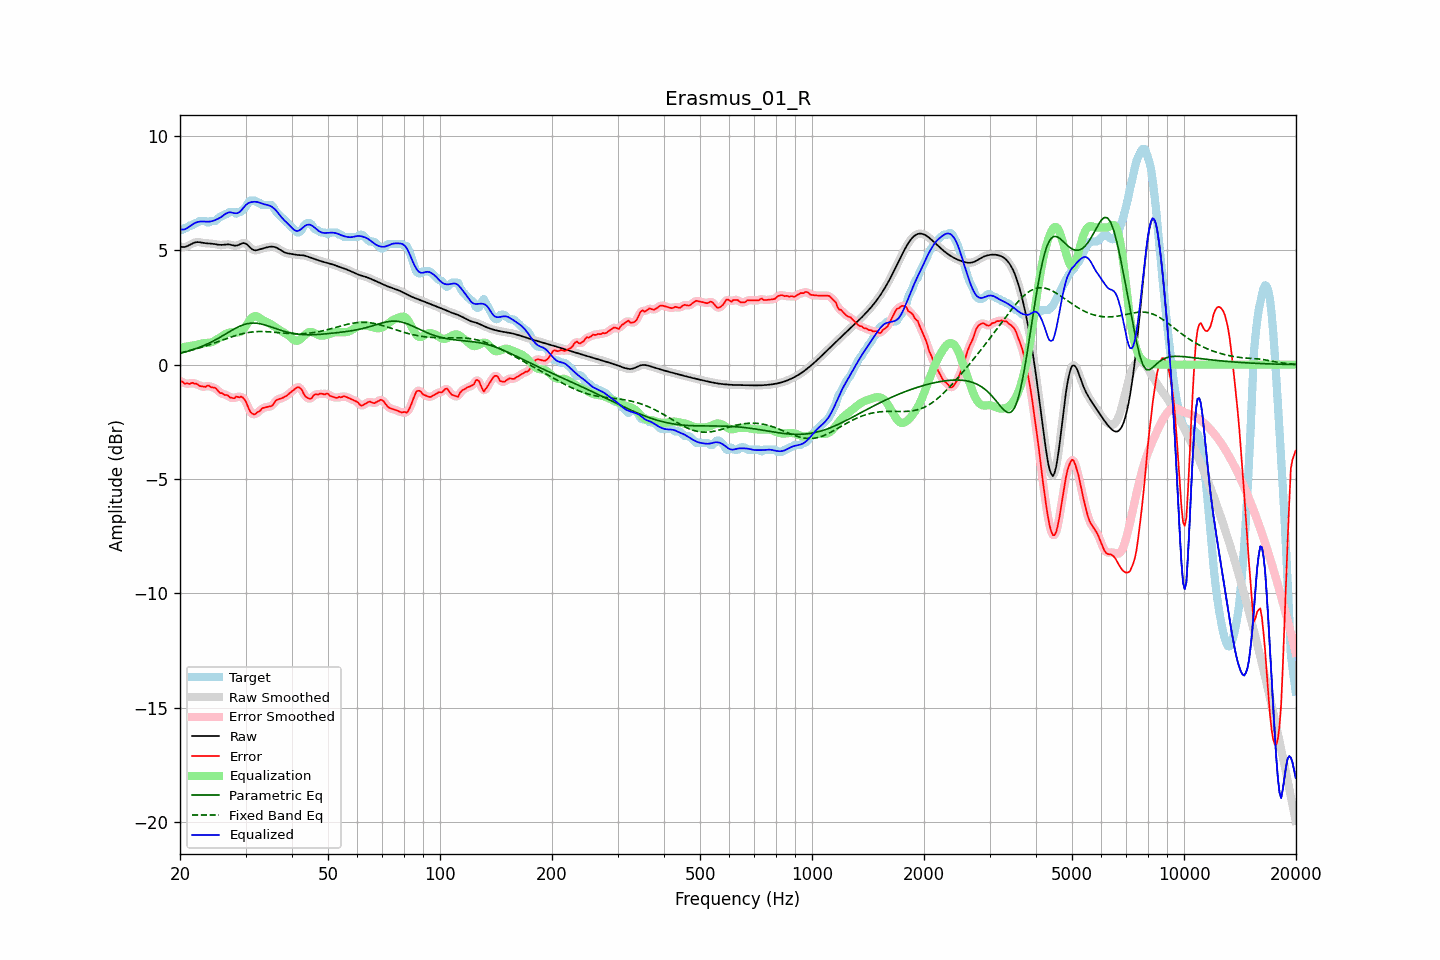

The file beside this chart, header and first rows:
frequency, raw, error, smoothed, error_smoothed, equalization, parametric_eq, fixed_band_eq, equalized_raw, equalized_smoothed, target
20.00, 5.17, -0.71, 5.17, -0.71, 0.75, 0.50, 0.52, 5.92, 5.92, 5.88
20.20, 5.15, -0.73, 5.15, -0.75, 0.76, 0.51, 0.53, 5.91, 5.91, 5.88
20.40, 5.14, -0.77, 5.14, -0.78, 0.77, 0.53, 0.55, 5.91, 5.91, 5.92
20.61, 5.15, -0.84, 5.15, -0.81, 0.78, 0.55, 0.56, 5.92, 5.93, 5.98
20.81, 5.17, -0.82, 5.17, -0.83, 0.79, 0.57, 0.58, 5.96, 5.96, 5.98
21.02, 5.20, -0.83, 5.20, -0.84, 0.80, 0.59, 0.60, 6.00, 6.00, 6.02
21.23, 5.24, -0.85, 5.24, -0.82, 0.81, 0.61, 0.62, 6.05, 6.05, 6.08
21.44, 5.27, -0.81, 5.27, -0.82, 0.83, 0.63, 0.63, 6.10, 6.10, 6.08
21.66, 5.31, -0.79, 5.31, -0.81, 0.83, 0.65, 0.65, 6.14, 6.14, 6.10
21.87, 5.34, -0.84, 5.34, -0.81, 0.85, 0.68, 0.67, 6.18, 6.18, 6.17
22.09, 5.35, -0.83, 5.35, -0.84, 0.86, 0.70, 0.69, 6.22, 6.21, 6.18
22.31, 5.36, -0.86, 5.36, -0.88, 0.88, 0.73, 0.71, 6.24, 6.24, 6.22
22.54, 5.36, -0.93, 5.35, -0.91, 0.90, 0.75, 0.73, 6.25, 6.25, 6.28
22.76, 5.35, -0.94, 5.34, -0.94, 0.91, 0.78, 0.75, 6.26, 6.26, 6.28
22.99, 5.33, -0.95, 5.33, -0.96, 0.93, 0.81, 0.77, 6.26, 6.26, 6.28
23.22, 5.32, -0.96, 5.32, -0.96, 0.94, 0.84, 0.80, 6.26, 6.26, 6.28
23.45, 5.31, -0.97, 5.31, -0.95, 0.95, 0.87, 0.82, 6.26, 6.26, 6.28
23.69, 5.30, -0.92, 5.30, -0.94, 0.95, 0.90, 0.84, 6.25, 6.25, 6.22
23.92, 5.30, -0.92, 5.30, -0.94, 0.96, 0.94, 0.86, 6.25, 6.25, 6.21
24.16, 5.29, -0.98, 5.29, -0.96, 0.97, 0.97, 0.89, 6.26, 6.26, 6.27
24.40, 5.29, -0.99, 5.29, -0.98, 0.99, 1.01, 0.91, 6.28, 6.28, 6.28
24.65, 5.28, -1.00, 5.28, -1.01, 1.02, 1.04, 0.94, 6.30, 6.30, 6.28
24.89, 5.27, -1.02, 5.27, -1.03, 1.06, 1.08, 0.96, 6.33, 6.33, 6.28
25.14, 5.25, -1.09, 5.25, -1.10, 1.10, 1.12, 0.99, 6.36, 6.36, 6.34
25.39, 5.24, -1.17, 5.24, -1.16, 1.15, 1.16, 1.01, 6.39, 6.39, 6.41
25.65, 5.24, -1.25, 5.24, -1.22, 1.19, 1.20, 1.04, 6.43, 6.43, 6.48
25.91, 5.24, -1.25, 5.24, -1.26, 1.24, 1.24, 1.06, 6.48, 6.48, 6.48
26.16, 5.24, -1.28, 5.24, -1.29, 1.28, 1.28, 1.09, 6.53, 6.53, 6.52
26.43, 5.25, -1.33, 5.25, -1.31, 1.33, 1.32, 1.11, 6.58, 6.58, 6.58
26.69, 5.26, -1.32, 5.26, -1.34, 1.36, 1.37, 1.14, 6.62, 6.62, 6.58
26.96, 5.26, -1.36, 5.26, -1.38, 1.39, 1.41, 1.16, 6.65, 6.65, 6.62
27.23, 5.25, -1.43, 5.25, -1.41, 1.41, 1.45, 1.19, 6.66, 6.66, 6.68
27.50, 5.23, -1.45, 5.23, -1.46, 1.42, 1.49, 1.21, 6.65, 6.65, 6.68
27.77, 5.22, -1.47, 5.22, -1.46, 1.42, 1.53, 1.24, 6.64, 6.64, 6.68
28.05, 5.20, -1.47, 5.21, -1.44, 1.42, 1.57, 1.26, 6.62, 6.62, 6.67
28.33, 5.21, -1.39, 5.21, -1.43, 1.41, 1.61, 1.28, 6.62, 6.62, 6.60
28.62, 5.22, -1.42, 5.22, -1.41, 1.41, 1.64, 1.30, 6.63, 6.63, 6.64
28.90, 5.25, -1.43, 5.26, -1.40, 1.42, 1.67, 1.32, 6.67, 6.67, 6.68
29.19, 5.29, -1.40, 5.29, -1.42, 1.45, 1.71, 1.34, 6.74, 6.74, 6.68
29.48, 5.32, -1.44, 5.31, -1.44, 1.51, 1.73, 1.36, 6.82, 6.82, 6.75
29.78, 5.31, -1.52, 5.31, -1.51, 1.59, 1.76, 1.37, 6.90, 6.90, 6.83
30.08, 5.29, -1.62, 5.29, -1.64, 1.69, 1.78, 1.39, 6.98, 6.98, 6.91
30.38, 5.24, -1.79, 5.24, -1.79, 1.80, 1.79, 1.40, 7.04, 7.04, 7.03
30.68, 5.17, -1.96, 5.17, -1.95, 1.91, 1.80, 1.41, 7.08, 7.08, 7.13
30.99, 5.10, -2.08, 5.10, -2.07, 2.00, 1.81, 1.42, 7.10, 7.10, 7.18
31.30, 5.04, -2.14, 5.04, -2.15, 2.07, 1.82, 1.43, 7.11, 7.12, 7.18
31.61, 5.01, -2.18, 5.01, -2.17, 2.12, 1.82, 1.44, 7.12, 7.12, 7.18
31.93, 5.00, -2.16, 5.00, -2.15, 2.12, 1.82, 1.44, 7.12, 7.12, 7.16
32.24, 5.01, -2.08, 5.01, -2.11, 2.11, 1.81, 1.45, 7.11, 7.11, 7.09
32.57, 5.03, -2.05, 5.03, -2.05, 2.07, 1.80, 1.45, 7.10, 7.09, 7.08
32.89, 5.05, -2.01, 5.05, -1.98, 2.02, 1.79, 1.45, 7.07, 7.07, 7.06
33.22, 5.08, -1.91, 5.07, -1.93, 1.97, 1.77, 1.45, 7.05, 7.04, 6.98
33.55, 5.09, -1.89, 5.09, -1.89, 1.93, 1.75, 1.45, 7.02, 7.02, 6.98
33.89, 5.11, -1.87, 5.11, -1.86, 1.89, 1.73, 1.45, 7.01, 7.01, 6.98
34.23, 5.13, -1.85, 5.13, -1.85, 1.86, 1.71, 1.44, 6.99, 6.99, 6.98
34.57, 5.14, -1.84, 5.14, -1.84, 1.83, 1.69, 1.44, 6.97, 6.97, 6.98
34.92, 5.16, -1.83, 5.16, -1.83, 1.79, 1.66, 1.43, 6.94, 6.94, 6.98
35.27, 5.16, -1.81, 5.16, -1.79, 1.75, 1.64, 1.43, 6.91, 6.91, 6.97
35.62, 5.16, -1.74, 5.16, -1.73, 1.70, 1.61, 1.42, 6.86, 6.86, 6.90
35.97, 5.14, -1.63, 5.14, -1.64, 1.66, 1.59, 1.42, 6.80, 6.80, 6.77
... 635 more rows
